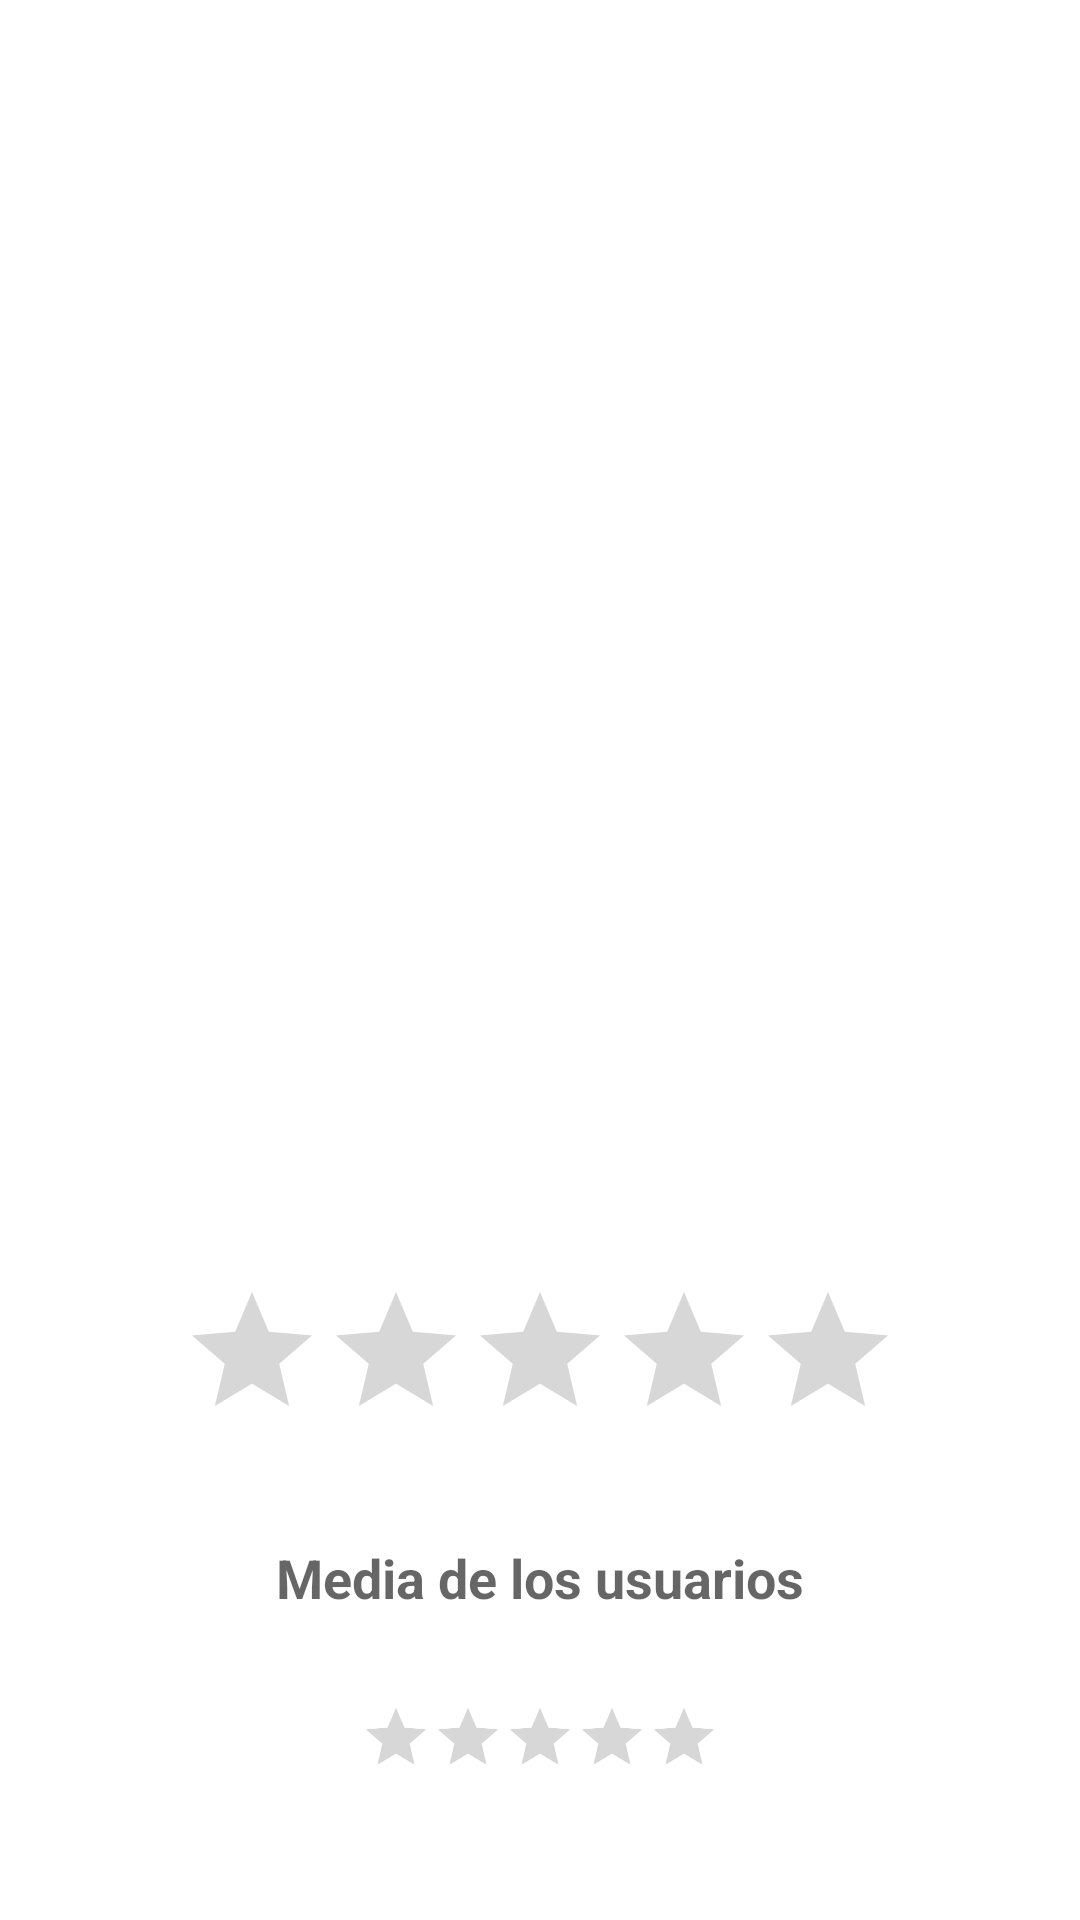

The Android layout XML behind this screen, and the referenced resources:
<!-- AndroidManifest.xml: application theme Theme.MyShelf -->
<!-- res/layout/fragment_book_details.xml -->
<?xml version="1.0" encoding="utf-8"?>
<androidx.constraintlayout.widget.ConstraintLayout xmlns:android="http://schemas.android.com/apk/res/android"

    xmlns:tools="http://schemas.android.com/tools"
    android:layout_width="match_parent"
    android:layout_height="match_parent"
    xmlns:app="http://schemas.android.com/apk/res-auto"
    tools:context=".ui.bookshelf.BookDetails.BookDetailsFragment">

<LinearLayout
    android:layout_width="match_parent"
android:layout_height="match_parent"
android:orientation="vertical">

    <ImageView
        android:id="@+id/book_cover"
        android:layout_width="250dp"
        android:layout_height="wrap_content"
        android:layout_gravity="center"
        android:layout_marginTop="30dp"
        android:layout_marginBottom="30dp"
        android:layout_weight="1"
        android:scaleType="fitCenter" />

<TextView
    android:id="@+id/book_title"
    android:layout_width="match_parent"
    android:layout_height="wrap_content"
    android:textAppearance="@style/TextAppearance.AppCompat.Large"
    android:textStyle="bold"
    android:padding="16dp"
    android:layout_marginBottom="15dp"/>

<TextView
    android:id="@+id/book_author"
    android:layout_width="match_parent"
    android:layout_height="wrap_content"
    android:textAppearance="@style/TextAppearance.AppCompat.Medium"
    android:textStyle="italic"
    android:paddingStart="16dp"
    android:paddingEnd="16dp"
    android:layout_marginBottom="15dp"/>

    <RatingBar
        android:id="@+id/book_rating"
        android:layout_width="wrap_content"
        android:layout_height="wrap_content"
        android:layout_gravity="center_horizontal"
        android:layout_marginBottom="30dp"
        android:numStars="5"
        android:rating="0"
        android:stepSize="1" />

    <TextView
        android:id="@+id/book_avg_title"
        android:layout_width="match_parent"
        android:layout_height="wrap_content"
        android:layout_marginBottom="15dp"
        android:paddingStart="16dp"
        android:paddingEnd="16dp"
        android:text="Media de los usuarios"
        android:textAlignment="center"
        android:textAppearance="@style/TextAppearance.AppCompat.Medium"
        android:textStyle="bold" />

    <RatingBar
        android:id="@+id/book_avg_rating"
        android:layout_width="wrap_content"
        android:layout_height="wrap_content"
        android:layout_gravity="center_horizontal"
        android:layout_marginBottom="30dp"
        android:isIndicator="true"
        android:numStars="5"
        android:rating="0"
        android:scaleX="0.5"
        android:scaleY="0.5"
        android:stepSize="1" />

</LinearLayout>

</androidx.constraintlayout.widget.ConstraintLayout>
<!-- resources referenced by this layout -->
<resources>
  <style name="Theme.MyShelf" parent="Theme.MaterialComponents.DayNight.DarkActionBar">
          
          <item name="colorPrimary">@color/Universe</item>
          <item name="colorPrimaryVariant">@color/UniverseVariant</item>
          <item name="colorOnPrimary">@color/peach</item>
          
          <item name="colorSecondary">@color/AccentPeach</item>
          <item name="colorSecondaryVariant">@color/AccentPeach</item>
          <item name="colorOnSecondary">@color/black</item>
          
          <item name="android:statusBarColor">?attr/colorPrimaryVariant</item>
          
      </style>
  <color name="Universe">#1D2364</color>
  <color name="peach">#FFECCD</color>
  <color name="black">#FF000000</color>
</resources>
